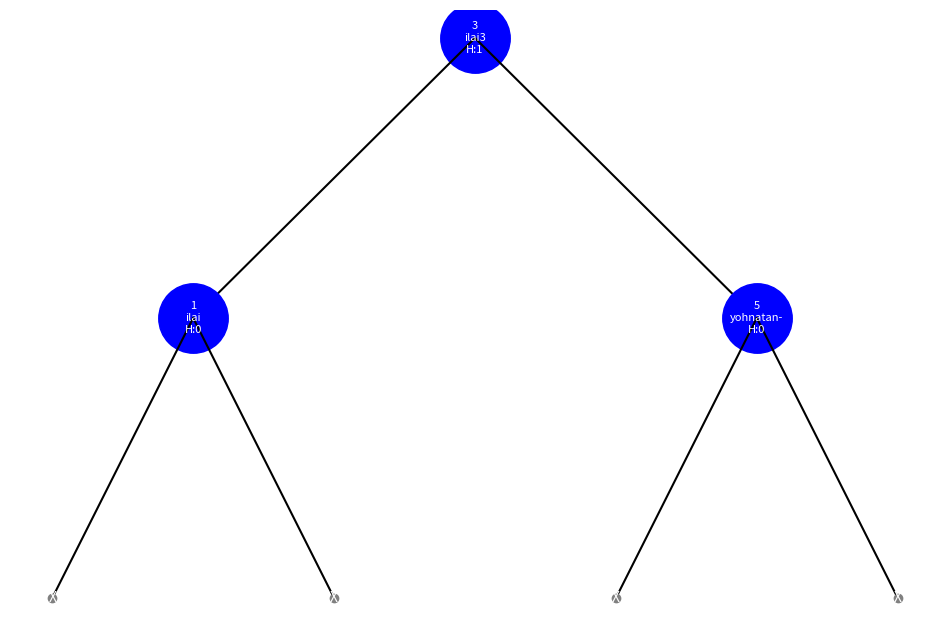

Reproduce this figure in Python.
# id1:329371967
# name1:Yonatan Nissenboym
# username1:
# id2:216083329
# name2:Ilai Shoshani
# username2:ilaishoshani

from math import log, sqrt
import matplotlib.pyplot as plt

PHI = (1+sqrt(5))/2

"""A class represnting a node in an AVL tree"""


class AVLNode(object):
    """Constructor, you are allowed to add more fields.

    @type key: int
    @param key: key of your node
    @type value: string
    @param value: data of your node
    """

    def __init__(self, key=None, value=None):
        self.key: int = key
        self.value: str = value
        self.left: AVLNode = None
        self.right: AVLNode = None
        self.parent: AVLNode = None
        self.height: int = -1

    """returns whether self is not a virtual node 

    @rtype: bool
    @returns: False if self is a virtual node, True otherwise.
    """

    def is_real_node(self):
        return self.key is not None

    def balance_factor(self):
        return self.left.height - self.right.height

    def leaf(self):
        return not self.left.is_real_node() and not self.right.is_real_node

    def __repr__(self):
        return f"Node[{self.key}, {self.value}]"


"""
A class implementing an AVL tree.
"""
class AVLTree(object):
    """
    Constructor, you are allowed to add more fields.
    """

    def __init__(self):
        self.root = None
        self.max_node = None
        self.size: int = 0

    def search_helper(self, tree: AVLNode, key: int):
        if tree is None or not tree.is_real_node():  # Key doesn't exist.
            return None, 0
        if key == tree.key:  # We Found It!
            return tree, 0
        if key < tree.key:  # Search Left
            node, edges = self.search_helper(tree.left, key)
            return node, edges + 1
        if key > tree.key:  # Search Right
            node, edges = self.search_helper(tree.right, key)
            return node, edges + 1

    """searches for a node in the dictionary corresponding to the key (starting at the root)

    @type key: int
    @param key: a key to be searched
    @rtype: (AVLNode,int)
    @returns: a tuple (x,e) where x is the node corresponding to key (or None if not found),
    and e is the number of edges on the path between the starting node and ending node+1.
    """
    def search(self, key: int):
        return self.search_helper(self.root, key)

    def right_rotate(self, root):
        print("Right Rotate:", root)

        # Ensure there is a left child to rotate
        if not root.left.is_real_node():
            return

        # Identify nodes involved in rotation
        new_root = root.left
        parent_of_root = root.parent
        root.left = new_root.right

        # Update parent of the subtree being rotated
        if new_root.right and new_root.right.is_real_node():
            new_root.right.parent = root

        # Perform rotation
        new_root.right = root
        root.parent = new_root

        # Update the parent of the new root
        new_root.parent = parent_of_root
        if parent_of_root is None:
            self.root = new_root  # Update tree root if root was the root of the tree
        else:
            # Attach new root to the appropriate parent child
            if parent_of_root.left == root:
                parent_of_root.left = new_root
            else:
                parent_of_root.right = new_root
        root.height = max(root.left.height if root.left else -1, root.right.height if root.right else -1) + 1
        new_root.height = max(new_root.left.height if new_root.left else -1, root.height) + 1
        return new_root

    def left_rotate(self, root):
        print("Left Rotate:", root)
        if not root.right.is_real_node():
            return
        root_parent = root.parent
        new_root = root.right
        tmp = new_root.left
        new_root.left = root
        new_root.parent = root_parent
        root.right = tmp
        root.parent = new_root
        if tmp:
            tmp.parent = root
        if root_parent is None:
            self.root = new_root
        else:
            if root_parent.left == root:
                root_parent.left = new_root
            else:
                root_parent.right = new_root
        # Update heights
        root.height = max(root.left.height, root.right.height) + 1
        new_root.height = max(new_root.left.height, new_root.right.height) + 1
        return new_root

    def left_then_right_rotate(self, root):
        self.left_rotate(root.left)
        return self.right_rotate(root)

    def right_then_left_rotate(self, root):
        self.right_rotate(root.right)
        return self.left_rotate(root)

    def rebalance_after_insert(self, node: AVLNode):
        if node.parent is None:
            return 0

        print("Rebalance?", node.parent.height == node.height,
                            node.parent.balance_factor() == 2,
                            node.parent.balance_factor() == -2)

        if node.parent.balance_factor() == 2:  # Left subtree too large
            if node.balance_factor() > 0:  # Right subtree is pretty small, can be added a node.
                node.parent.height -= 1
                self.right_rotate(node.parent)
            else:
                node.parent.height -= 1
                node.height -= 1
                node.right.height += 1
                self.left_then_right_rotate(node.parent)
            return 1
        if node.parent.balance_factor() == -2:  # Right subtree too large
            # For Visualising, do:  self.visualize_tree()
            if node.balance_factor() < 0:  # Left subtree is pretty small, can be added a node.
                node.parent.height -= 1
                self.left_rotate(node.parent)
            else:
                node.parent.height -= 1
                node.height -= 1
                node.left.height += 1
                self.right_then_left_rotate(node.parent)
            return 1
        if node.parent.height == node.height:
            node.parent.height += 1
            return self.rebalance_after_insert(node.parent)  # Propagate Up.
        return 0

    def make_real(self, node: AVLNode, key: int, value: str):
        # Make the given node into a real node.
        node.key = key
        node.value = value
        node.height = 0

        # Create new vnodes for right and left
        node.right = self.make_vnode(node)
        node.left = self.make_vnode(node)
        return node

    def make_vnode(self, parent: AVLNode):
        node = AVLNode(None, None)
        node.parent = parent
        return node

    def insert_helper(self, tree: AVLNode, key: int, val: str):
        if not tree.is_real_node():
            self.make_real(tree, key, val)

            # Update max node.
            if key > self.max_node.key:
                self.max_node = tree
            rotations = self.rebalance_after_insert(tree)
            self.size += 1  # New node added
            return tree, 0, rotations  # No edges encountered.
        if key < tree.key:
            node, edges, rotations = self.insert_helper(tree.left, key, val)
            return node, edges + 1, rotations
        # We assume no key appears twice.
        node, edges, rotations = self.insert_helper(tree.right, key, val)
        return node, edges + 1, rotations

    """inserts a new node into the dictionary with corresponding key and value (starting at the root)

    @type key: int
    @pre: key currently does not appear in the dictionary
    @param key: key of item that is to be inserted to self
    @type val: string
    @param val: the value of the item
    @rtype: (AVLNode,int,int)
    @returns: a 3-tuple (x,e,h) where x is the new node,
    e is the number of edges on the path between the starting node and new node before rebalancing,
    and h is the number of PROMOTE cases during the AVL rebalancing
    """
    def insert(self, key: int, val: str):
        if self.root is None:
            self.max_node = self.root = self.make_real(AVLNode(), key, val)
            return self.root, 0, 0  # No edges or promotions done.
        return self.insert_helper(self.root, key, val)

    def finger_search(self, key: int):
        if self.root is None:
            return None, 1
        max_node: AVLNode = self.max_node()
        curr_node: AVLNode = max_node
        calc_size = log(PHI, key)
        while curr_node.height < calc_size and curr_node != self.root:
            curr_node = curr_node.parent

        # Search for the node in the subtree and add the diff we traveled to the edge count.
        x, e = self.search_helper(curr_node, key)
        return x, e + (curr_node.height - max_node.height)

    """inserts a new node into the dictionary with corresponding key and value, starting at the max

    @type key: int
    @pre: key currently does not appear in the dictionary
    @param key: key of item that is to be inserted to self
    @type val: string
    @param val: the value of the item
    @rtype: (AVLNode,int,int)
    @returns: a 3-tuple (x,e,h) where x is the new node,
    e is the number of edges on the path between the starting node and new node before rebalancing,
    and h is the number of PROMOTE cases during the AVL rebalancing
    """
    def finger_insert(self, key, val):
        if self.root is None:
            self.max_node = self.root = self.make_real(AVLNode(), key, val)
            return self.root, 0, 0  # No edges or promotions done.
        max_node: AVLNode = self.max_node()
        curr_node: AVLNode = max_node
        calc_size = log(PHI, key)
        while curr_node.height < calc_size and curr_node != self.root:
            curr_node = curr_node.parent

        # Insert the node and add the amount of edges we traveled to the edge count.
        x, e, h = self.insert_helper(curr_node, key, val)
        return x, e + (curr_node.height - max_node.height), h

    @staticmethod
    def successor(node: AVLNode):
        if node.right.is_real_node():
            node = node.right
            while node.left.is_real_node():
                node = node.left
            return node
        else:
            # Go up while we are still going left (we were on the right)
            while node.parent.right == node:
                node = node.parent
            if node.parent.right == node:
                return node.parent
            else:
                return None  # No successor found.

    @staticmethod
    def predecessor(node: AVLNode):
        if node.left.is_real_node():
            node = node.left
            while node.right.is_real_node():
                node = node.right
            return node
        else:
            # Go up while we are still going right (we were on the left)
            while node.parent.left == node:
                node = node.parent
            if node.parent.left == node:
                return node.parent
            else:
                return None  # No successor found.

    def balance_deletion(self, node: AVLNode):
        pass

    """deletes node from the dictionary

    @type node: AVLNode
    @pre: node is a real pointer to a node in self
    """
    def delete(self, node):  # Assume node is a real node in the tree.
        if node.left.is_real_node() and node.right.is_real_node():
            self.delete(self.successor(node))
            return
        self.size -= 1
        if self.max_node == node:
            self.max_node = self.predecessor(self.max_node)

        """
        Now we can assume node has 0 or 1 children.
        If root has changed this function will change it.
        (Parent of something is null).
        """
        self.balance_deletion(node)

    def join_with_subtree(self, subtree: AVLNode, join_node: AVLNode):
        # TODO: Implement. The given node can be virtual - so we need to not do anything if it is.
        # (The subtree can be a virtual node)
        pass

    """joins self with item and another AVLTree

    @type tree2: AVLTree 
    @param tree2: a dictionary to be joined with self
    @type key: int 
    @param key: the key separting self and tree2
    @type val: string
    @param val: the value corresponding to key
    @pre: all keys in self are smaller than key and all keys in tree2 are larger than key,
    or the opposite way
    """
    def join(self, tree2, key: int, val: str):
        # curr_node: AVLNode = self.root
        # if self.size() > tree2.size():
        #     while curr_node.is_real_node() and curr_node.key > tree2.get_root().key:
        #         curr_node = curr_node.left
        pass

    """splits the dictionary at a given node

    @type node: AVLNode
    @pre: node is in self
    @param node: the node in the dictionary to be used for the split
    @rtype: (AVLTree, AVLTree)
    @returns: a tuple (left, right), where left is an AVLTree representing the keys in the 
    dictionary smaller than node.key, and right is an AVLTree representing the keys in the 
    dictionary larger than node.key.
    """
    def split(self, node):
        # TODO: Check if this is the best solution in terms of complexity.
        left_tree = AVLTree()
        right_tree = AVLTree()

        left_tree.join_with_subtree(node.left, node)
        right_tree.join_with_subtree(node.left, node)
        while node is not self.root:
            if node.parent.left != node:  # We have lower stuff to add.
                left_tree.join_with_subtree(node.left, node)
            elif node.parent.right != node:  # We have higher stuff to add.
                right_tree.join_with_subtree(node.left, node)
            node = node.parent
        return left_tree, right_tree

    def avl_to_array_helper(self, tree: AVLNode, lst):
        # Traverse the tree in-order.
        if tree is not None and tree.is_real_node():
            self.avl_to_array_helper(tree.left, lst)
            lst.append((tree.key, tree.value))
            self.avl_to_array_helper(tree.right, lst)

    """returns an array representing dictionary 

    @rtype: list
    @returns: a sorted list according to key of touples (key, value) representing the data structure
    """
    def avl_to_array(self):
        lst = []
        self.avl_to_array_helper(self.root, lst)
        return lst

    """returns the node with the maximal key in the dictionary

    @rtype: AVLNode
    @returns: the maximal node, None if the dictionary is empty
    """
    def max_node(self):
        return self.max_node

    """returns the number of items in dictionary 

    @rtype: int
    @returns: the number of items in dictionary 
    """
    def size(self):
        return self.root.size

    """returns the root of the tree representing the dictionary

    @rtype: AVLNode
    @returns: the root, None if the dictionary is empty
    """
    def get_root(self):
        return self.root

    def nice_print_helper(self, tree: AVLNode, prefix: str):
        if not tree.is_real_node():
            print(prefix + "X")  # Virtual Node
        else:
            print(prefix + repr(tree))
            self.nice_print_helper(tree.left,  prefix + "  ")
            self.nice_print_helper(tree.right, prefix + "  ")

    def nice_print(self):
        if self.root is None:
            print("Empty Tree")
        else:
            self.nice_print_helper(self.root, "")

    def visualize_tree(self):
        def draw_node(node, x, y, dx, ax):
            if not node.is_real_node():
                # Draw virtual nodes as gray circles
                ax.plot(x, y, "o", color="gray")
                ax.text(x, y, "X", ha="center", va="center", color="white")
                return

            # Draw the current node as a blue circle
            ax.plot(x, y, "o", color="blue", markersize=50)
            ax.text(x, y, f"{node.key}\n{node.value}\nH:{node.height}",
                    ha="center", va="center", color="white", fontsize=8)

            # Draw left child
            if node.left:
                lx, ly = x - dx, y - 2
                ax.plot([x, lx], [y, ly], "-", color="black")  # Line to left child
                draw_node(node.left, lx, ly, dx / 2, ax)

            # Draw right child
            if node.right:
                rx, ry = x + dx, y - 2
                ax.plot([x, rx], [y, ry], "-", color="black")  # Line to right child
                draw_node(node.right, rx, ry, dx / 2, ax)

        if self.root is None or not self.root.is_real_node():
            print("Empty Tree")
            return

        # Initialize plot
        fig, ax = plt.subplots(figsize=(12, 8))
        ax.axis("off")  # Turn off the axis

        # Start drawing from the root
        draw_node(self.root, x=0, y=0, dx=10, ax=ax)

        # Show the plot
        plt.show()

    # Add to your existing class
    # self.visualize_tree = visualize_tree.__get__(self)


def main():
    tree = AVLTree()

    """ Test: Insert """
    print(tree.insert(1, "ilai"))
    print(tree.insert(5, "yohnatan-"))
    print(tree.insert(3, "ilai3"))
    # print(tree.insert(2, "ilai2"))
    # print(tree.insert(10, "not ilai"))
    # print(tree.insert(50, "not yohnatan-"))
    # print(tree.insert(30, "not ilai3"))
    # print(tree.insert(20, "not ilai2"))

    """ Test: To Array """
    #   print(tree.avl_to_array())
    tree.visualize_tree()
    exit(0)

    """ Test: Search """
    node10, edges = tree.search(10)
    print("Node #10:", node10, edges)

    """ Test: Split """
    left, right = tree.split(node10)
    print("\nLeft", left.avl_to_array(), "\nRight", right.avl_to_array(), sep="\n")


main()
